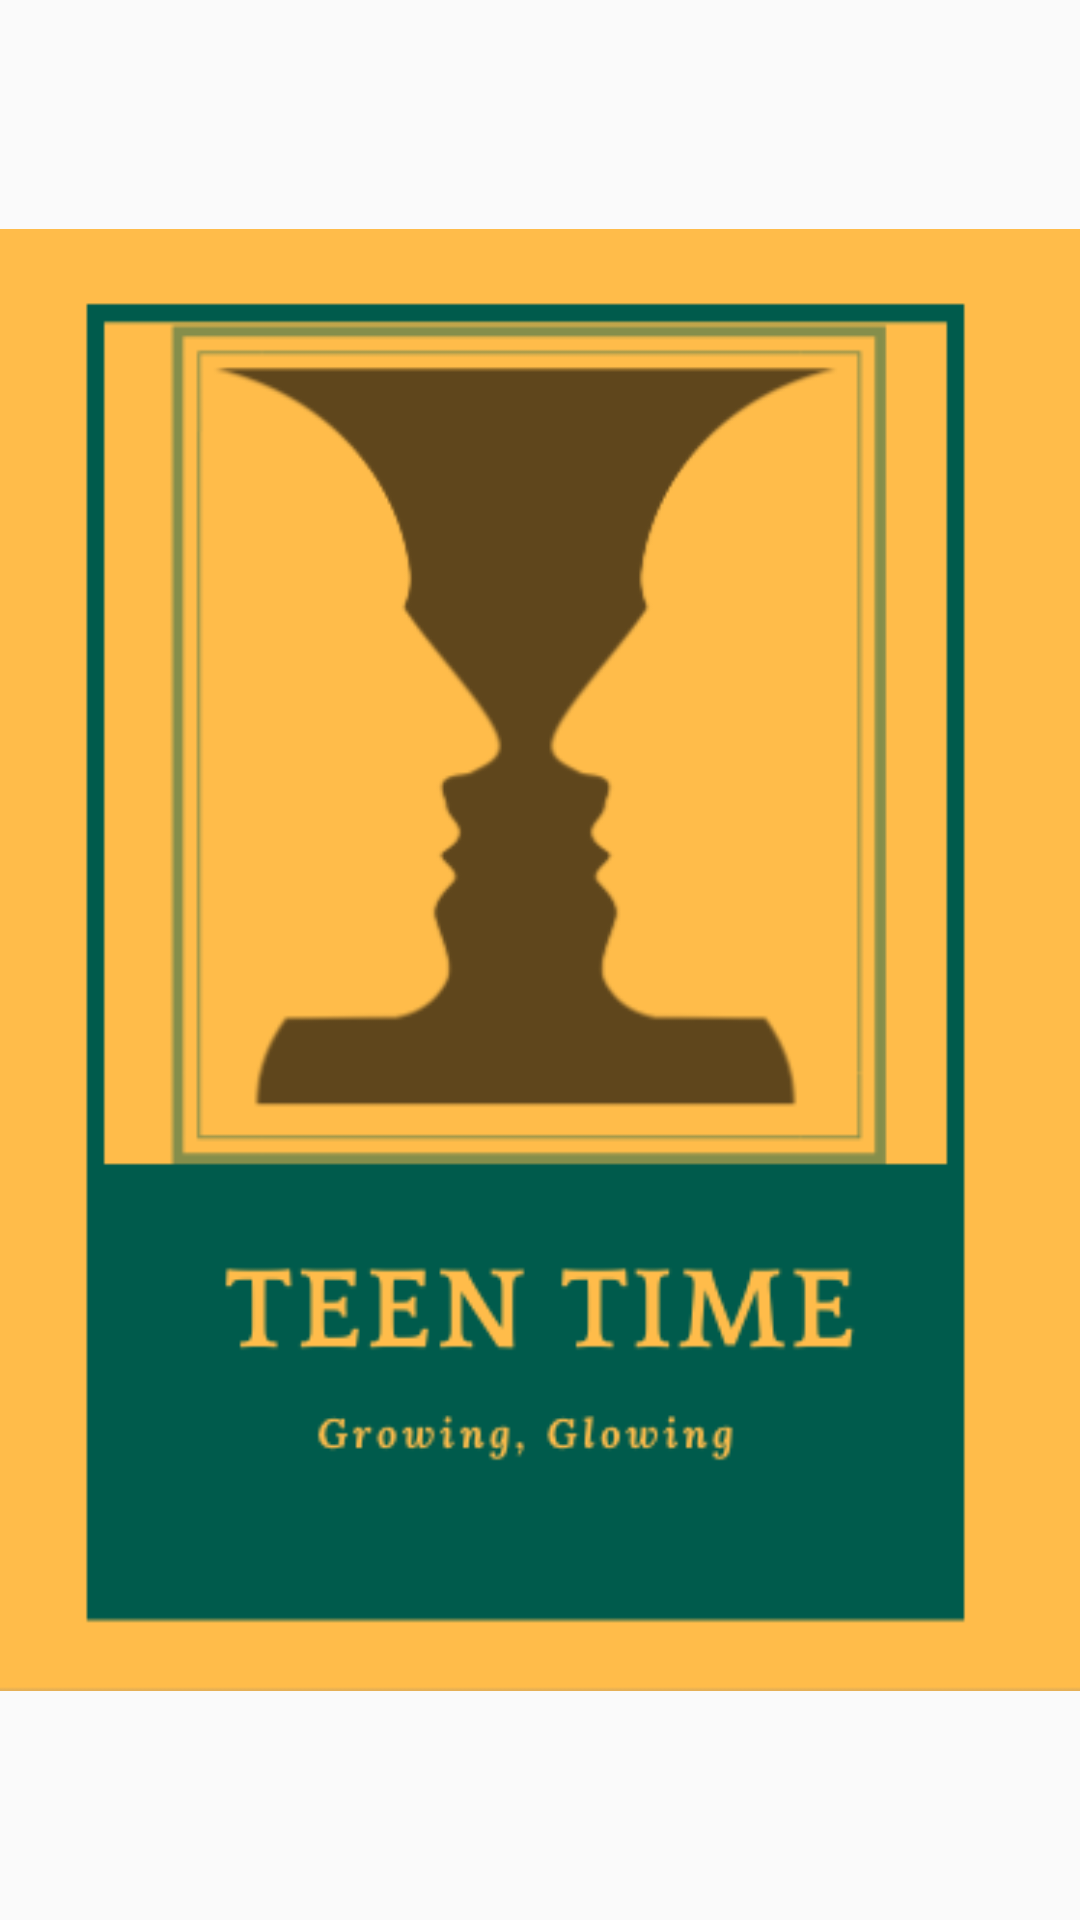

This screen was rendered from an Android layout file. Write that file and the resources it references.
<!-- AndroidManifest.xml: application theme AppTheme -->
<!-- res/layout/activity_welcomepage.xml -->
<?xml version="1.0" encoding="utf-8"?>
<LinearLayout xmlns:android="http://schemas.android.com/apk/res/android"
    android:orientation="vertical" android:layout_width="fill_parent"
    android:layout_height="fill_parent">

    <ImageView android:id="@+id/splashscreen" android:layout_width="wrap_content"
        android:layout_height="fill_parent"
        android:src="@mipmap/logo"
        android:layout_gravity="center"/>

    <TextView android:layout_width="fill_parent"
        android:layout_height="wrap_content"
        android:text="Hello World, splash"/>

</LinearLayout>
<!-- resources referenced by this layout -->
<resources>
  <!-- mipmap logo: png bitmap (mipmap-mdpi, 27149 bytes) -->
  <style name="AppTheme" parent="Theme.AppCompat.Light.DarkActionBar">
          
          <item name="colorPrimary">@color/colorPrimary</item>
          <item name="colorPrimaryDark">@color/colorPrimaryDark</item>
          <item name="colorAccent">@color/colorAccent</item>
          <item name="windowActionBar">false</item>
          <item name="windowNoTitle">true</item>
  
      </style>
  <color name="colorPrimary">#65A693</color>
  <color name="colorPrimaryDark">#00574B</color>
  <color name="colorAccent">#D81B60</color>
</resources>
